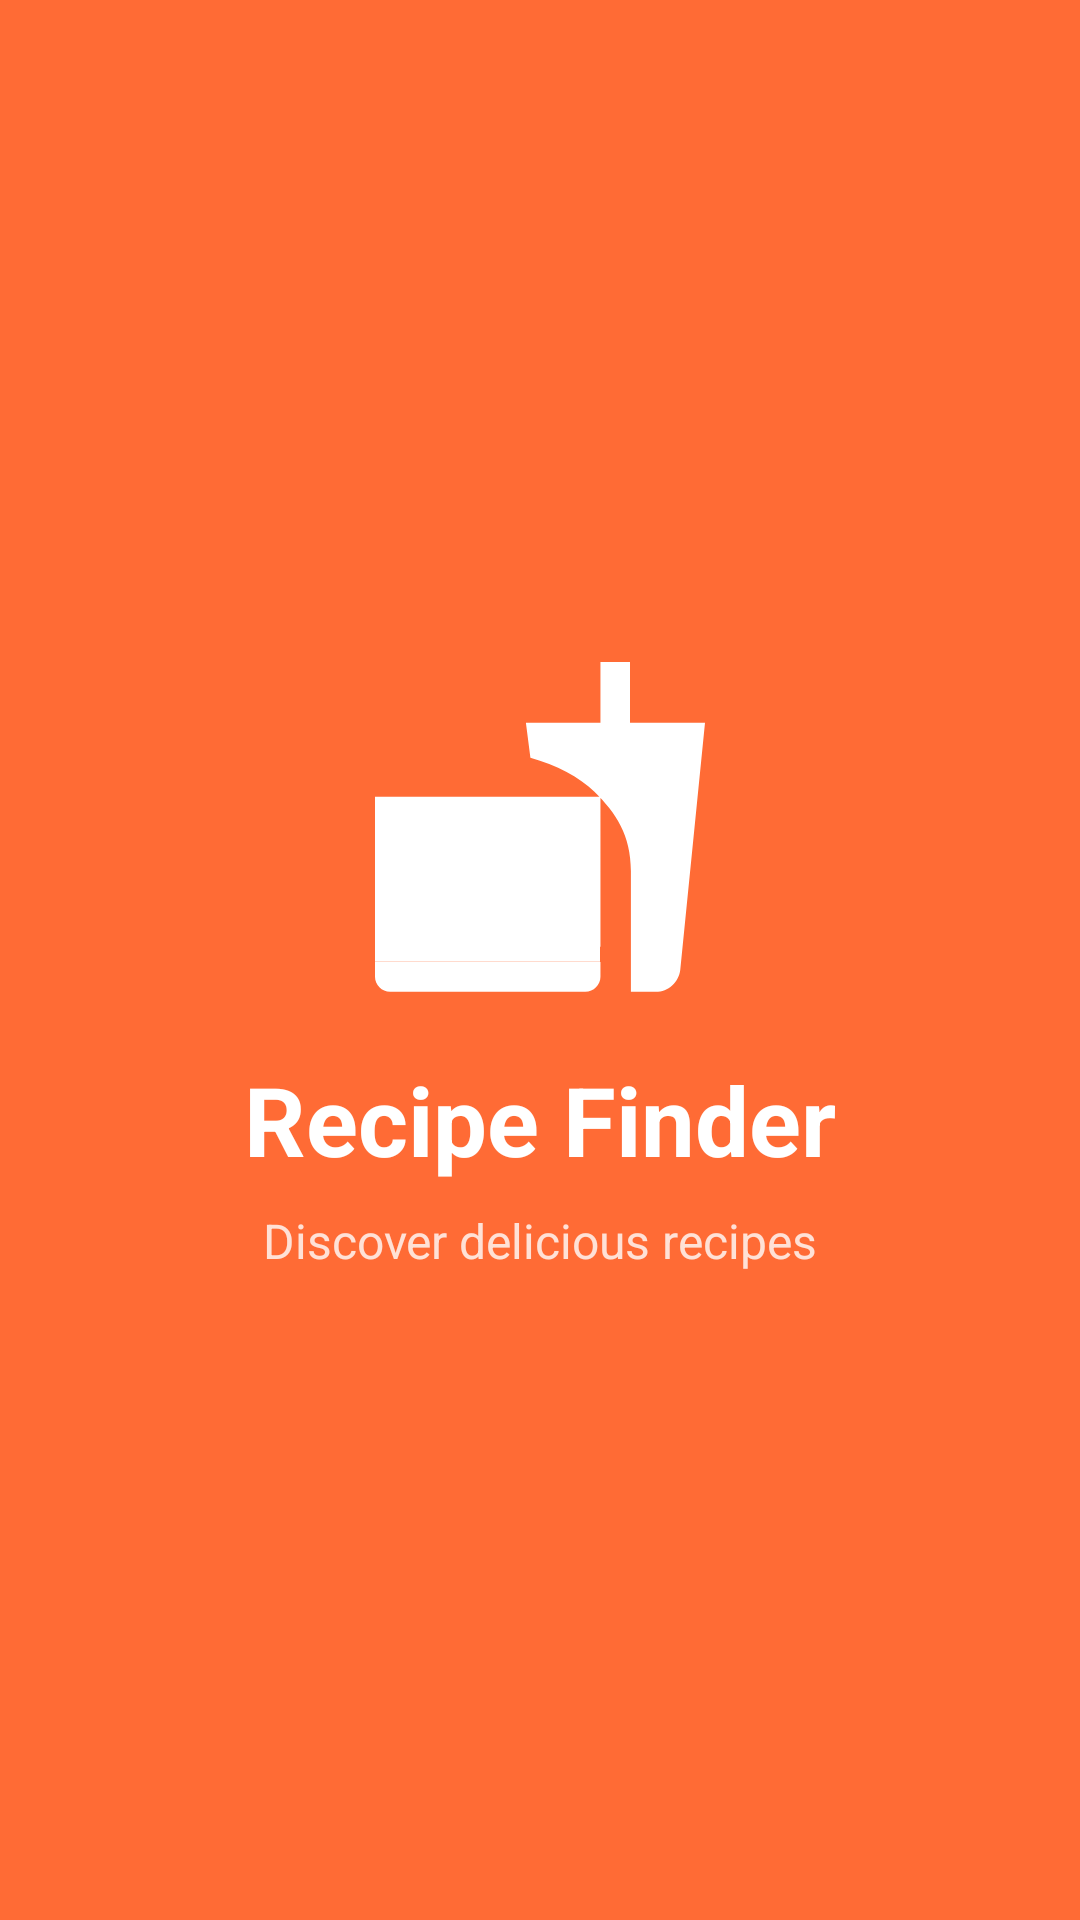

Produce the Android XML layout that renders to this screen, including the resource entries it uses.
<!-- AndroidManifest.xml: activity theme Theme.RecipeFinderApp.Splash -->
<!-- res/layout/activity_splash.xml -->
<?xml version="1.0" encoding="utf-8"?>
<androidx.constraintlayout.widget.ConstraintLayout
    xmlns:android="http://schemas.android.com/apk/res/android"
    xmlns:app="http://schemas.android.com/apk/res-auto"
    android:layout_width="match_parent"
    android:layout_height="match_parent"
    android:background="@color/colorPrimary">

    <ImageView
        android:id="@+id/ivSplashLogo"
        android:layout_width="120dp"
        android:layout_height="120dp"
        android:src="@drawable/ic_food"
        app:layout_constraintBottom_toTopOf="@id/tvAppName"
        app:layout_constraintEnd_toEndOf="parent"
        app:layout_constraintStart_toStartOf="parent"
        app:layout_constraintTop_toTopOf="parent"
        app:layout_constraintVertical_chainStyle="packed"
        app:tint="@color/white" />

    <TextView
        android:id="@+id/tvAppName"
        android:layout_width="wrap_content"
        android:layout_height="wrap_content"
        android:layout_marginTop="16dp"
        android:text="Recipe Finder"
        android:textColor="@color/white"
        android:textSize="32sp"
        android:textStyle="bold"
        app:layout_constraintBottom_toTopOf="@id/tvTagline"
        app:layout_constraintEnd_toEndOf="parent"
        app:layout_constraintStart_toStartOf="parent"
        app:layout_constraintTop_toBottomOf="@id/ivSplashLogo" />

    <TextView
        android:id="@+id/tvTagline"
        android:layout_width="wrap_content"
        android:layout_height="wrap_content"
        android:layout_marginTop="8dp"
        android:text="Discover delicious recipes"
        android:textColor="@color/white"
        android:textSize="16sp"
        android:alpha="0.8"
        app:layout_constraintBottom_toBottomOf="parent"
        app:layout_constraintEnd_toEndOf="parent"
        app:layout_constraintStart_toStartOf="parent"
        app:layout_constraintTop_toBottomOf="@id/tvAppName" />

    <ProgressBar
        android:layout_width="wrap_content"
        android:layout_height="wrap_content"
        android:layout_marginBottom="48dp"
        android:indeterminateTint="@color/white"
        app:layout_constraintBottom_toBottomOf="parent"
        app:layout_constraintEnd_toEndOf="parent"
        app:layout_constraintStart_toStartOf="parent" />

</androidx.constraintlayout.widget.ConstraintLayout>
<!-- resources referenced by this layout -->
<resources>
  <color name="colorPrimary">#FF6B35</color>
  <color name="white">#FFFFFF</color>
  <!-- drawable ic_food (drawable) -->
  <?xml version="1.0" encoding="utf-8"?>
  <vector xmlns:android="http://schemas.android.com/apk/res/android"
      android:width="100dp"
      android:height="100dp"
      android:viewportWidth="24"
      android:viewportHeight="24">
  
      <path
          android:fillColor="#FFFFFF"
          android:pathData="M18.06,22.99h1.66c0.84,0 1.53,-0.64 1.63,-1.46L23,5.05h-5V1h-1.97v4.05h-4.97l0.3,2.34c1.71,0.47 3.31,1.32 4.27,2.26 1.44,1.42 2.43,2.89 2.43,5.29v8.05zM1,21.99V21h15.03v0.99c0,0.55 -0.45,1 -1.01,1H2.01c-0.56,0 -1.01,-0.45 -1.01,-1zM16.03,9.99H1v5h15.03V9.99zM1,19.99h15v1H1v-1zM16.03,14.99H1v5h15.03V14.99z" />
  
  </vector>
  <style name="Theme.RecipeFinderApp.Splash" parent="Theme.MaterialComponents.DayNight.NoActionBar">
          <item name="android:statusBarColor">@color/colorPrimary</item>
          <item name="android:windowBackground">@color/colorPrimary</item>
      </style>
</resources>
